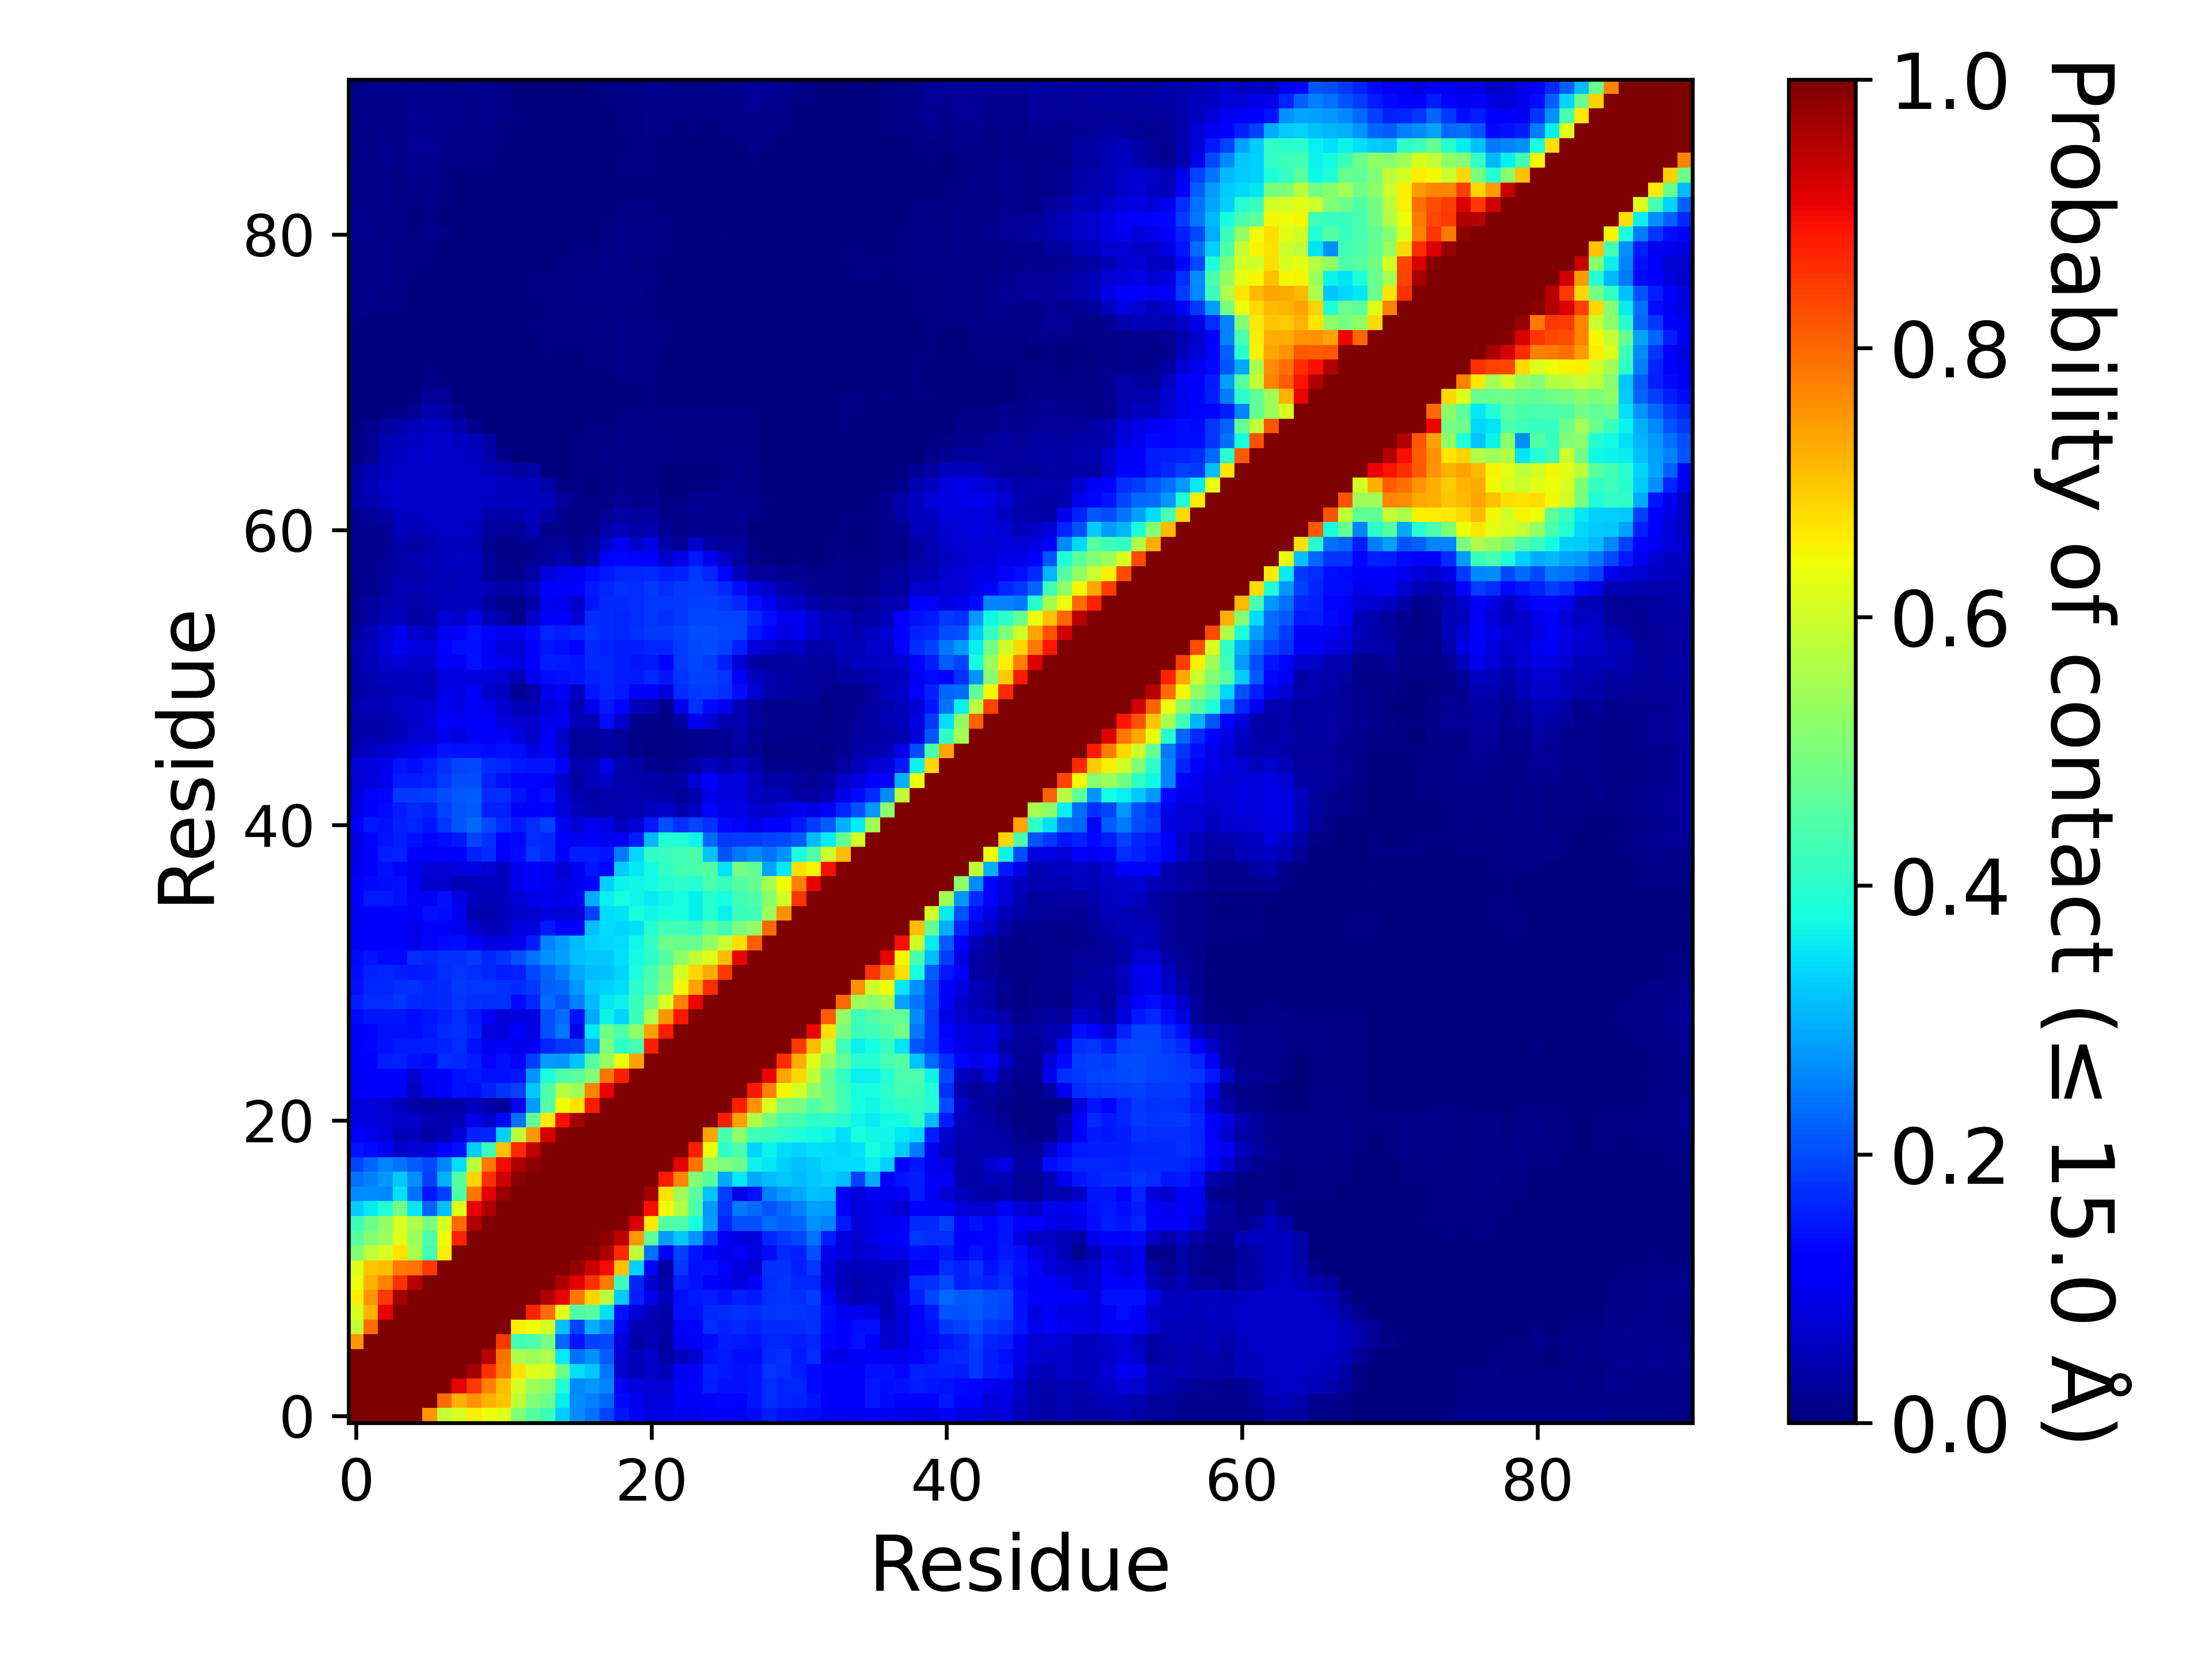

Values plotted in this chart, from the file beside it:
, 1, 2, 3, 4, 5, 6, 7, 8, 9, 10, 11, 12, 13, 14, 15, 16, 17, 18, 19, 20, 21, 22, 23
1, 1.0, 1.0, 1.0, 1.0, 1.0, 0.7503, 0.5876, 0.6115, 0.6525, 0.6402, 0.6193, 0.5054, 0.4534, 0.4194, 0.3269, 0.2646, 0.236, 0.1943, 0.1484, 0.1166, 0.08672, 0.0879, 0.105
2, 1.0, 1.0, 1.0, 1.0, 1.0, 1.0, 0.7964, 0.7218, 0.7511, 0.7212, 0.703, 0.5819, 0.5113, 0.4842, 0.3575, 0.2635, 0.2523, 0.2236, 0.1335, 0.09932, 0.08065, 0.08452, 0.1223
3, 1.0, 1.0, 1.0, 1.0, 1.0, 1.0, 1.0, 0.9094, 0.8483, 0.7714, 0.7103, 0.6114, 0.5387, 0.5268, 0.3907, 0.261, 0.2753, 0.254, 0.102, 0.0783, 0.07612, 0.07305, 0.1283
4, 1.0, 1.0, 1.0, 1.0, 1.0, 1.0, 1.0, 1.0, 0.9662, 0.8556, 0.7778, 0.6692, 0.6207, 0.6131, 0.492, 0.3459, 0.3227, 0.24, 0.0687, 0.0544, 0.0663, 0.05082, 0.1039
5, 1.0, 1.0, 1.0, 1.0, 1.0, 1.0, 1.0, 1.0, 1.0, 0.9474, 0.7885, 0.5562, 0.5419, 0.5589, 0.3538, 0.2377, 0.2691, 0.2162, 0.07275, 0.05505, 0.06482, 0.03852, 0.0564
6, 0.7503, 1.0, 1.0, 1.0, 1.0, 1.0, 1.0, 1.0, 1.0, 1.0, 0.8502, 0.4259, 0.442, 0.4937, 0.2243, 0.1479, 0.1902, 0.1977, 0.0792, 0.03472, 0.04815, 0.02817, 0.1008
7, 0.5876, 0.7964, 1.0, 1.0, 1.0, 1.0, 1.0, 1.0, 1.0, 1.0, 1.0, 0.6524, 0.6382, 0.6088, 0.3125, 0.1902, 0.2972, 0.256, 0.1161, 0.0456, 0.04662, 0.03612, 0.1134
8, 0.6115, 0.7218, 0.9094, 1.0, 1.0, 1.0, 1.0, 1.0, 1.0, 1.0, 1.0, 1.0, 0.8732, 0.794, 0.6219, 0.4471, 0.4558, 0.3454, 0.1431, 0.08165, 0.05177, 0.03797, 0.1426
9, 0.6525, 0.7511, 0.8483, 0.9662, 1.0, 1.0, 1.0, 1.0, 1.0, 1.0, 1.0, 1.0, 1.0, 0.9545, 0.9084, 0.7816, 0.6848, 0.5745, 0.325, 0.1592, 0.09602, 0.05795, 0.1398
10, 0.6402, 0.7212, 0.7714, 0.8556, 0.9474, 1.0, 1.0, 1.0, 1.0, 1.0, 1.0, 1.0, 1.0, 1.0, 0.9597, 0.9139, 0.8566, 0.7812, 0.4255, 0.1612, 0.06322, 0.04002, 0.1586
11, 0.6193, 0.703, 0.7103, 0.7778, 0.7885, 0.8502, 1.0, 1.0, 1.0, 1.0, 1.0, 1.0, 1.0, 1.0, 1.0, 0.9767, 0.9329, 0.8984, 0.7057, 0.3313, 0.1102, 0.02935, 0.1783
12, 0.5054, 0.5819, 0.6114, 0.6692, 0.5562, 0.4259, 0.6524, 1.0, 1.0, 1.0, 1.0, 1.0, 1.0, 1.0, 1.0, 1.0, 0.9903, 0.9586, 0.8639, 0.582, 0.237, 0.09955, 0.1908
13, 0.4534, 0.5113, 0.5387, 0.6207, 0.5419, 0.442, 0.6382, 0.8732, 1.0, 1.0, 1.0, 1.0, 1.0, 1.0, 1.0, 1.0, 1.0, 0.9834, 0.944, 0.7483, 0.4664, 0.281, 0.3224
14, 0.4194, 0.4842, 0.5268, 0.6131, 0.5589, 0.4937, 0.6088, 0.794, 0.9545, 1.0, 1.0, 1.0, 1.0, 1.0, 1.0, 1.0, 1.0, 1.0, 0.9949, 0.9227, 0.6611, 0.4504, 0.4419
15, 0.3269, 0.3575, 0.3907, 0.492, 0.3538, 0.2243, 0.3125, 0.6219, 0.9084, 0.9597, 1.0, 1.0, 1.0, 1.0, 1.0, 1.0, 1.0, 1.0, 1.0, 0.9932, 0.8924, 0.6386, 0.569
16, 0.2646, 0.2635, 0.261, 0.3459, 0.2377, 0.1479, 0.1902, 0.4471, 0.7816, 0.9139, 0.9767, 1.0, 1.0, 1.0, 1.0, 1.0, 1.0, 1.0, 1.0, 1.0, 0.9666, 0.6694, 0.5433
17, 0.236, 0.2523, 0.2753, 0.3227, 0.2691, 0.1902, 0.2972, 0.4558, 0.6848, 0.8566, 0.9329, 0.9903, 1.0, 1.0, 1.0, 1.0, 1.0, 1.0, 1.0, 1.0, 1.0, 0.879, 0.7667
18, 0.1943, 0.2236, 0.254, 0.24, 0.2162, 0.1977, 0.256, 0.3454, 0.5745, 0.7812, 0.8984, 0.9586, 0.9834, 1.0, 1.0, 1.0, 1.0, 1.0, 1.0, 1.0, 1.0, 1.0, 0.9095
19, 0.1484, 0.1335, 0.102, 0.0687, 0.07275, 0.0792, 0.1161, 0.1431, 0.325, 0.4255, 0.7057, 0.8639, 0.944, 0.9949, 1.0, 1.0, 1.0, 1.0, 1.0, 1.0, 1.0, 1.0, 1.0
20, 0.1166, 0.09932, 0.0783, 0.0544, 0.05505, 0.03472, 0.0456, 0.08165, 0.1592, 0.1612, 0.3313, 0.582, 0.7483, 0.9227, 0.9932, 1.0, 1.0, 1.0, 1.0, 1.0, 1.0, 1.0, 1.0
21, 0.08672, 0.08065, 0.07612, 0.0663, 0.06482, 0.04815, 0.04662, 0.05177, 0.09602, 0.06322, 0.1102, 0.237, 0.4664, 0.6611, 0.8924, 0.9666, 1.0, 1.0, 1.0, 1.0, 1.0, 1.0, 1.0
22, 0.0879, 0.08452, 0.07305, 0.05082, 0.03852, 0.02817, 0.03612, 0.03797, 0.05795, 0.04002, 0.02935, 0.09955, 0.281, 0.4504, 0.6386, 0.6694, 0.879, 1.0, 1.0, 1.0, 1.0, 1.0, 1.0
23, 0.105, 0.1223, 0.1283, 0.1039, 0.0564, 0.1008, 0.1134, 0.1426, 0.1398, 0.1586, 0.1783, 0.1908, 0.3224, 0.4419, 0.569, 0.5433, 0.7667, 0.9095, 1.0, 1.0, 1.0, 1.0, 1.0
24, 0.1007, 0.1072, 0.123, 0.1207, 0.07202, 0.1067, 0.1165, 0.1422, 0.15, 0.1418, 0.1415, 0.1471, 0.2731, 0.3816, 0.4428, 0.4608, 0.5045, 0.7854, 0.8762, 1.0, 1.0, 1.0, 1.0
25, 0.1177, 0.1283, 0.1534, 0.1599, 0.1433, 0.1343, 0.1684, 0.1663, 0.1527, 0.1249, 0.1408, 0.1152, 0.1856, 0.2806, 0.2743, 0.3189, 0.4538, 0.5351, 0.6346, 0.7355, 1.0, 1.0, 1.0
26, 0.1266, 0.1291, 0.1414, 0.1504, 0.1516, 0.1524, 0.1601, 0.1686, 0.1409, 0.09842, 0.1178, 0.09372, 0.1046, 0.1627, 0.1767, 0.1846, 0.2928, 0.5035, 0.4033, 0.4362, 0.8759, 1.0, 1.0
27, 0.1192, 0.1282, 0.1409, 0.1442, 0.1399, 0.152, 0.1643, 0.1744, 0.1598, 0.08362, 0.08452, 0.1095, 0.0898, 0.2039, 0.2457, 0.09102, 0.3551, 0.4837, 0.4436, 0.5261, 0.7402, 0.8762, 1.0
28, 0.1347, 0.1459, 0.1449, 0.147, 0.1374, 0.1448, 0.1588, 0.1688, 0.1508, 0.1073, 0.0757, 0.08922, 0.08275, 0.2043, 0.2339, 0.1431, 0.2914, 0.3658, 0.3357, 0.4241, 0.5652, 0.7518, 0.8866
29, 0.1524, 0.1697, 0.1685, 0.1767, 0.1674, 0.1604, 0.1642, 0.1765, 0.1753, 0.1697, 0.1732, 0.1339, 0.1611, 0.2305, 0.2099, 0.2513, 0.3095, 0.3534, 0.3664, 0.4208, 0.4973, 0.6165, 0.7696
30, 0.1407, 0.1622, 0.1621, 0.1684, 0.172, 0.1632, 0.1643, 0.1798, 0.1776, 0.1779, 0.1722, 0.1671, 0.1804, 0.2197, 0.2286, 0.2773, 0.3215, 0.3299, 0.3425, 0.4047, 0.4435, 0.5092, 0.6453
31, 0.1402, 0.1569, 0.1609, 0.1535, 0.15, 0.1558, 0.1696, 0.177, 0.1718, 0.1631, 0.1551, 0.1583, 0.1971, 0.2238, 0.2533, 0.2916, 0.3111, 0.3156, 0.333, 0.3862, 0.435, 0.4974, 0.6073
32, 0.1345, 0.1464, 0.1365, 0.1367, 0.1713, 0.1627, 0.174, 0.172, 0.1864, 0.1612, 0.179, 0.205, 0.2379, 0.2666, 0.2849, 0.3158, 0.3242, 0.3221, 0.3451, 0.3734, 0.4039, 0.4496, 0.5215
33, 0.1179, 0.1209, 0.1211, 0.1161, 0.09462, 0.1305, 0.1363, 0.1369, 0.1244, 0.0895, 0.08862, 0.09487, 0.1548, 0.2563, 0.2797, 0.3119, 0.3284, 0.3387, 0.3416, 0.3706, 0.4136, 0.4807, 0.4801
34, 0.109, 0.112, 0.1109, 0.1159, 0.09292, 0.1253, 0.1278, 0.09942, 0.06342, 0.0514, 0.05557, 0.0878, 0.08315, 0.151, 0.1104, 0.1117, 0.3133, 0.3431, 0.334, 0.3452, 0.3966, 0.4312, 0.4261
35, 0.1051, 0.1172, 0.1203, 0.1283, 0.1074, 0.1415, 0.1386, 0.1003, 0.0458, 0.04292, 0.05225, 0.07015, 0.07085, 0.08505, 0.07957, 0.07857, 0.1883, 0.3416, 0.348, 0.3808, 0.369, 0.3758, 0.3764
36, 0.1254, 0.1508, 0.1502, 0.1413, 0.1216, 0.1078, 0.1429, 0.08875, 0.05992, 0.0491, 0.05602, 0.07477, 0.09052, 0.09522, 0.09297, 0.1019, 0.2933, 0.3599, 0.3788, 0.3674, 0.3573, 0.369, 0.3751
37, 0.1126, 0.1329, 0.1379, 0.1416, 0.1032, 0.06745, 0.06977, 0.0478, 0.04737, 0.05845, 0.06157, 0.0942, 0.1111, 0.1008, 0.08632, 0.1009, 0.1226, 0.3282, 0.366, 0.3674, 0.3725, 0.3965, 0.4025
38, 0.09507, 0.1124, 0.144, 0.1323, 0.099, 0.07912, 0.07752, 0.08117, 0.08945, 0.07052, 0.06037, 0.09507, 0.1238, 0.1047, 0.0722, 0.1044, 0.1468, 0.1197, 0.3265, 0.3543, 0.3734, 0.4082, 0.4325
39, 0.09302, 0.128, 0.1526, 0.1581, 0.1274, 0.1089, 0.1096, 0.1251, 0.1594, 0.1704, 0.1065, 0.1398, 0.1781, 0.1657, 0.1132, 0.154, 0.1555, 0.1452, 0.2453, 0.3374, 0.4068, 0.4168, 0.4287
40, 0.08935, 0.1263, 0.1479, 0.1547, 0.1412, 0.1319, 0.1402, 0.149, 0.1953, 0.1754, 0.1255, 0.1338, 0.1702, 0.1641, 0.1115, 0.1036, 0.1093, 0.1003, 0.1012, 0.1526, 0.3086, 0.3935, 0.3945
41, 0.1238, 0.1496, 0.143, 0.1592, 0.1634, 0.1471, 0.1759, 0.2079, 0.2273, 0.1956, 0.1704, 0.1501, 0.1694, 0.1887, 0.103, 0.07722, 0.1041, 0.08835, 0.0601, 0.07072, 0.1495, 0.1996, 0.1757
42, 0.08622, 0.1211, 0.1345, 0.1527, 0.1641, 0.1597, 0.1905, 0.2075, 0.2117, 0.1563, 0.1575, 0.1286, 0.118, 0.1196, 0.0808, 0.05715, 0.04205, 0.04287, 0.04555, 0.04635, 0.05705, 0.06445, 0.04027
43, 0.08267, 0.1186, 0.13, 0.1811, 0.1833, 0.1838, 0.2019, 0.2128, 0.2151, 0.1675, 0.1752, 0.1469, 0.1274, 0.1422, 0.07307, 0.04602, 0.0382, 0.04145, 0.04202, 0.04632, 0.0428, 0.037, 0.02237
44, 0.07385, 0.082, 0.1001, 0.1527, 0.1545, 0.1582, 0.1805, 0.2002, 0.2026, 0.1586, 0.1437, 0.1305, 0.1303, 0.1262, 0.07267, 0.03407, 0.05322, 0.06737, 0.0403, 0.04192, 0.03605, 0.02647, 0.0371
45, 0.08155, 0.08702, 0.09625, 0.1446, 0.1387, 0.1533, 0.174, 0.1936, 0.198, 0.1687, 0.1625, 0.1513, 0.1483, 0.1454, 0.1111, 0.04182, 0.04697, 0.09025, 0.0407, 0.03277, 0.01832, 0.01125, 0.02005
46, 0.05297, 0.0615, 0.0686, 0.0829, 0.09065, 0.1046, 0.1458, 0.1438, 0.143, 0.1338, 0.1411, 0.1392, 0.09217, 0.124, 0.07627, 0.03067, 0.02502, 0.02772, 0.0246, 0.01347, 0.005825, 0.006875, 0.00825
47, 0.04242, 0.0436, 0.03987, 0.0568, 0.07037, 0.07397, 0.0944, 0.08435, 0.1114, 0.1067, 0.1125, 0.08872, 0.06057, 0.1063, 0.0647, 0.0242, 0.02432, 0.03557, 0.02275, 0.007025, 0.006375, 0.00655, 0.01125
48, 0.03835, 0.03617, 0.03937, 0.05187, 0.06785, 0.07842, 0.1121, 0.1083, 0.1229, 0.1104, 0.08077, 0.07042, 0.06512, 0.0947, 0.09805, 0.04722, 0.05005, 0.1403, 0.06725, 0.01265, 0.00975, 0.007275, 0.0276
49, 0.0447, 0.04702, 0.04812, 0.0647, 0.0697, 0.07205, 0.0988, 0.09077, 0.1153, 0.09377, 0.06887, 0.05352, 0.04745, 0.08125, 0.09437, 0.0444, 0.09907, 0.1493, 0.1305, 0.05095, 0.04527, 0.0084, 0.1042
50, 0.0383, 0.04137, 0.0439, 0.05975, 0.05542, 0.0534, 0.09027, 0.08652, 0.1065, 0.06847, 0.0591, 0.01902, 0.03327, 0.09637, 0.1073, 0.0605, 0.1456, 0.1625, 0.1501, 0.1058, 0.1099, 0.0855, 0.1684
51, 0.0356, 0.04427, 0.05945, 0.05977, 0.0587, 0.05782, 0.08272, 0.08395, 0.08302, 0.08002, 0.07355, 0.05282, 0.09602, 0.1404, 0.1445, 0.1481, 0.1594, 0.1605, 0.1544, 0.1513, 0.1659, 0.1459, 0.176
52, 0.03775, 0.0512, 0.06477, 0.07707, 0.06597, 0.06772, 0.1069, 0.1051, 0.1445, 0.1093, 0.09865, 0.0871, 0.1273, 0.1531, 0.1519, 0.1463, 0.1642, 0.1608, 0.1531, 0.1469, 0.1485, 0.1112, 0.1811
53, 0.04517, 0.0517, 0.07945, 0.1054, 0.08315, 0.0797, 0.1114, 0.137, 0.1435, 0.1063, 0.08502, 0.0775, 0.1192, 0.1476, 0.1372, 0.127, 0.1652, 0.159, 0.1531, 0.1535, 0.1626, 0.1633, 0.1838
54, 0.03225, 0.0496, 0.07365, 0.09737, 0.06727, 0.05807, 0.0999, 0.111, 0.1434, 0.1246, 0.1, 0.09787, 0.1329, 0.1635, 0.1557, 0.1627, 0.1759, 0.1651, 0.1626, 0.1757, 0.1836, 0.1805, 0.1904
55, 0.02055, 0.03067, 0.04722, 0.05295, 0.03367, 0.03837, 0.07552, 0.0662, 0.09302, 0.05355, 0.04047, 0.01255, 0.06255, 0.1193, 0.1115, 0.08175, 0.1707, 0.1646, 0.1607, 0.1697, 0.1765, 0.1748, 0.182
56, 0.02055, 0.02935, 0.04132, 0.04557, 0.04115, 0.0436, 0.05407, 0.0558, 0.0574, 0.0349, 0.0164, 0.01437, 0.03615, 0.1018, 0.09407, 0.06967, 0.1469, 0.1659, 0.1676, 0.1684, 0.1771, 0.1773, 0.1836
57, 0.01497, 0.01872, 0.02937, 0.04962, 0.04665, 0.04692, 0.04935, 0.05657, 0.05955, 0.04965, 0.03885, 0.03805, 0.06035, 0.1126, 0.1216, 0.1156, 0.1513, 0.1623, 0.1737, 0.1719, 0.1798, 0.1683, 0.1814
58, 0.01602, 0.01845, 0.0238, 0.03985, 0.04105, 0.04375, 0.04902, 0.05282, 0.0565, 0.025, 0.01877, 0.01905, 0.03147, 0.08215, 0.1015, 0.1024, 0.135, 0.1504, 0.1639, 0.1631, 0.1669, 0.1541, 0.1577
59, 0.01622, 0.01392, 0.02222, 0.04175, 0.04565, 0.04727, 0.05365, 0.06045, 0.0554, 0.0266, 0.0123, 0.01072, 0.01975, 0.03125, 0.03962, 0.01945, 0.04132, 0.1112, 0.1306, 0.1119, 0.1229, 0.06885, 0.09295
60, 0.01935, 0.01795, 0.01652, 0.03695, 0.0325, 0.0427, 0.05407, 0.05515, 0.0479, 0.01867, 0.0094, 0.0153, 0.01757, 0.0248, 0.02552, 0.0145, 0.02517, 0.0681, 0.1052, 0.06972, 0.08712, 0.03637, 0.02257
... 31 more rows
